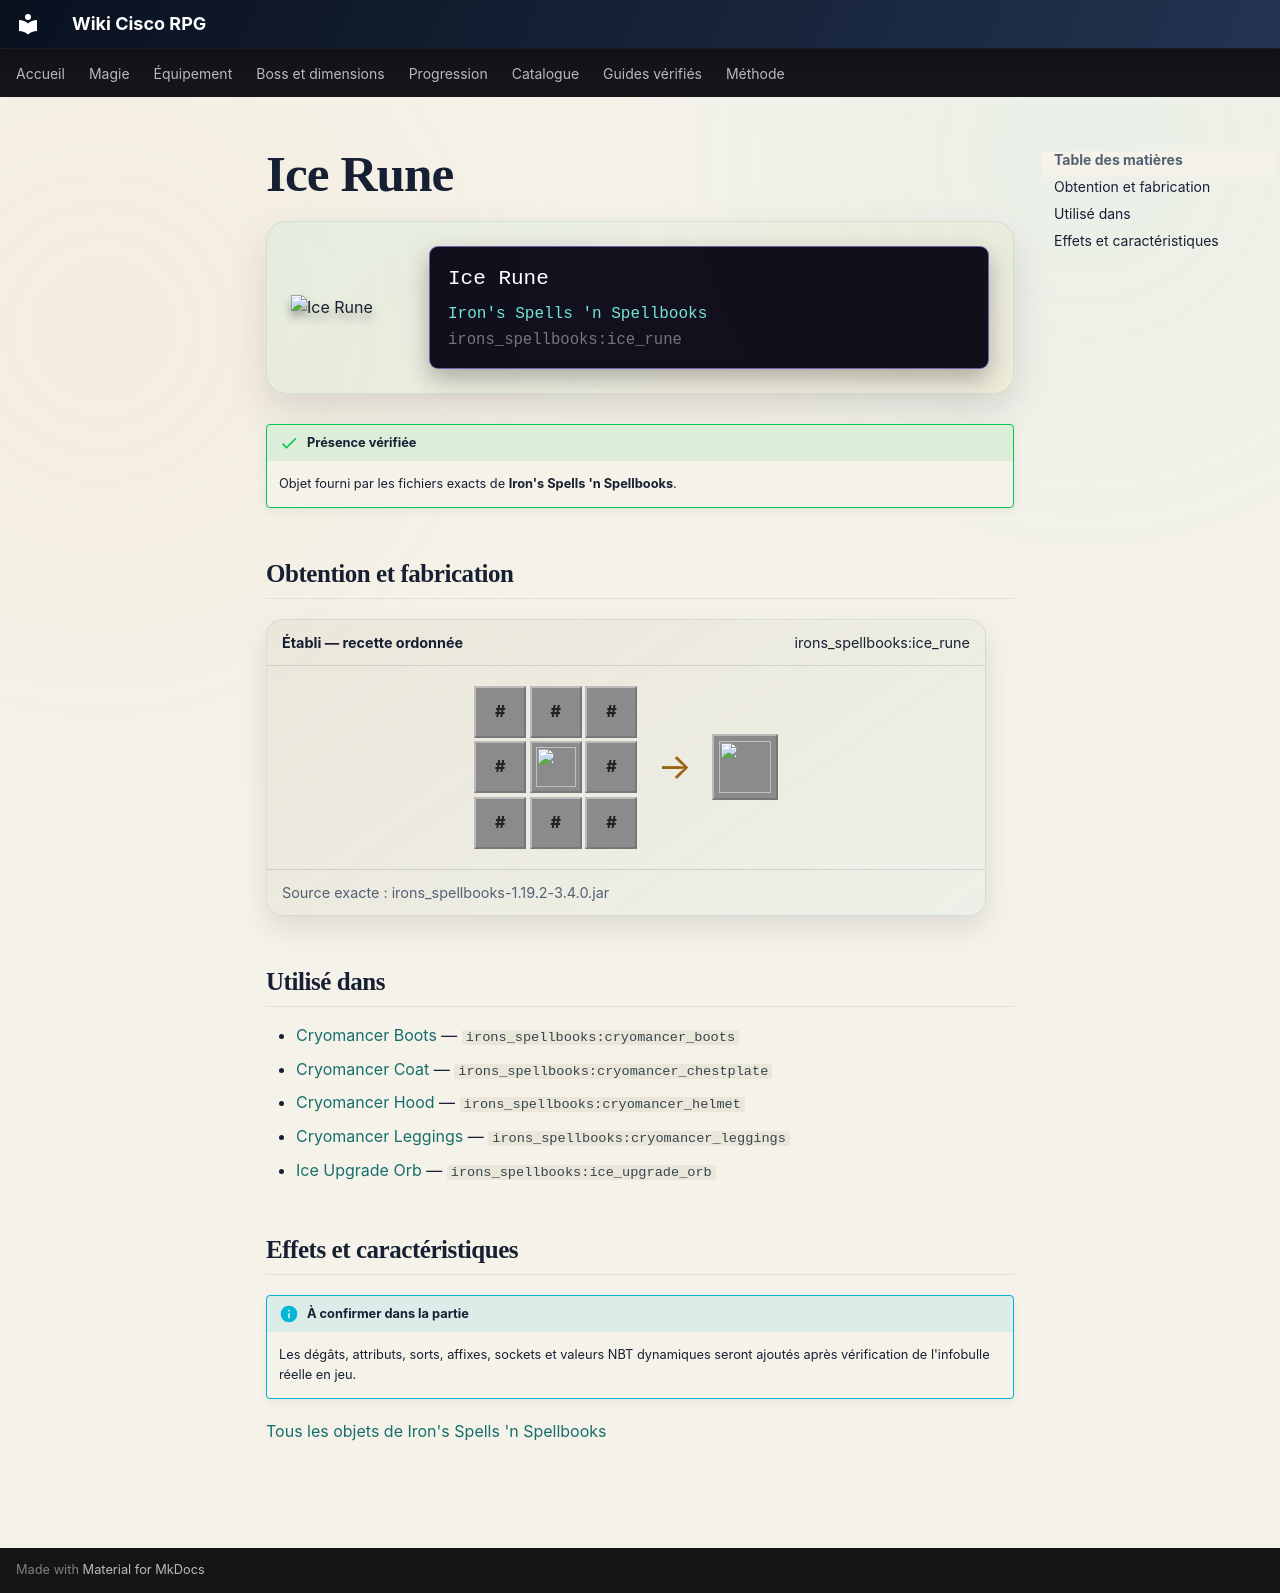

repository: Kloups-Dev/wiki-cisco-rpg · page: catalogue/objets/irons_spellbooks/ice_rune/index.html · generator: mkdocs

# Ice Rune

<div class="mc-item-showcase">
<img class="mc-item-icon" src="../../../../assets/generated/items/irons_spellbooks/ice_rune.png" alt="Ice Rune">
<div class="mc-tooltip-card">
<div class="mc-tooltip-card__name">Ice Rune</div>
<div class="mc-tooltip-card__mod">Iron&#x27;s Spells &#x27;n Spellbooks</div>
<div class="mc-tooltip-card__id">irons_spellbooks:ice_rune</div>
</div>
</div>

!!! success "Présence vérifiée"
    Objet fourni par les fichiers exacts de **Iron's Spells 'n Spellbooks**.

## Obtention et fabrication

<div class="jei-recipe"><div class="jei-recipe__head"><strong>Établi — recette ordonnée</strong><span>irons_spellbooks:ice_rune</span></div><div class="jei-recipe__body"><div class="jei-grid"><span class="jei-slot jei-slot--tag" title="#irons_spellbooks:ice_focus">#</span><span class="jei-slot jei-slot--tag" title="#irons_spellbooks:ice_focus">#</span><span class="jei-slot jei-slot--tag" title="#irons_spellbooks:ice_focus">#</span><span class="jei-slot jei-slot--tag" title="#irons_spellbooks:ice_focus">#</span><a class="jei-slot" href="../../../../catalogue/objets/irons_spellbooks/blank_rune/" title="Blank Runestone (irons_spellbooks:blank_rune)"><img src="../../../../assets/generated/items/irons_spellbooks/blank_rune.png" alt="" loading="lazy"></a><span class="jei-slot jei-slot--tag" title="#irons_spellbooks:ice_focus">#</span><span class="jei-slot jei-slot--tag" title="#irons_spellbooks:ice_focus">#</span><span class="jei-slot jei-slot--tag" title="#irons_spellbooks:ice_focus">#</span><span class="jei-slot jei-slot--tag" title="#irons_spellbooks:ice_focus">#</span></div><span class="jei-arrow">→</span><span class="jei-slot jei-slot--result"><img src="../../../../assets/generated/items/irons_spellbooks/ice_rune.png" alt=""></span></div><div class="jei-recipe__source">Source exacte : irons_spellbooks-1.19.2-3.4.0.jar</div></div>

## Utilisé dans

- [Cryomancer Boots](../../../catalogue/objets/irons_spellbooks/cryomancer_boots.md) — <code>irons_spellbooks:cryomancer_boots</code>
- [Cryomancer Coat](../../../catalogue/objets/irons_spellbooks/cryomancer_chestplate.md) — <code>irons_spellbooks:cryomancer_chestplate</code>
- [Cryomancer Hood](../../../catalogue/objets/irons_spellbooks/cryomancer_helmet.md) — <code>irons_spellbooks:cryomancer_helmet</code>
- [Cryomancer Leggings](../../../catalogue/objets/irons_spellbooks/cryomancer_leggings.md) — <code>irons_spellbooks:cryomancer_leggings</code>
- [Ice Upgrade Orb](../../../catalogue/objets/irons_spellbooks/ice_upgrade_orb.md) — <code>irons_spellbooks:ice_upgrade_orb</code>

## Effets et caractéristiques

!!! info "À confirmer dans la partie"
    Les dégâts, attributs, sorts, affixes, sockets et valeurs NBT dynamiques seront ajoutés après vérification de l'infobulle réelle en jeu.

[Tous les objets de Iron's Spells 'n Spellbooks](../../../contenu/irons-spells.md)
